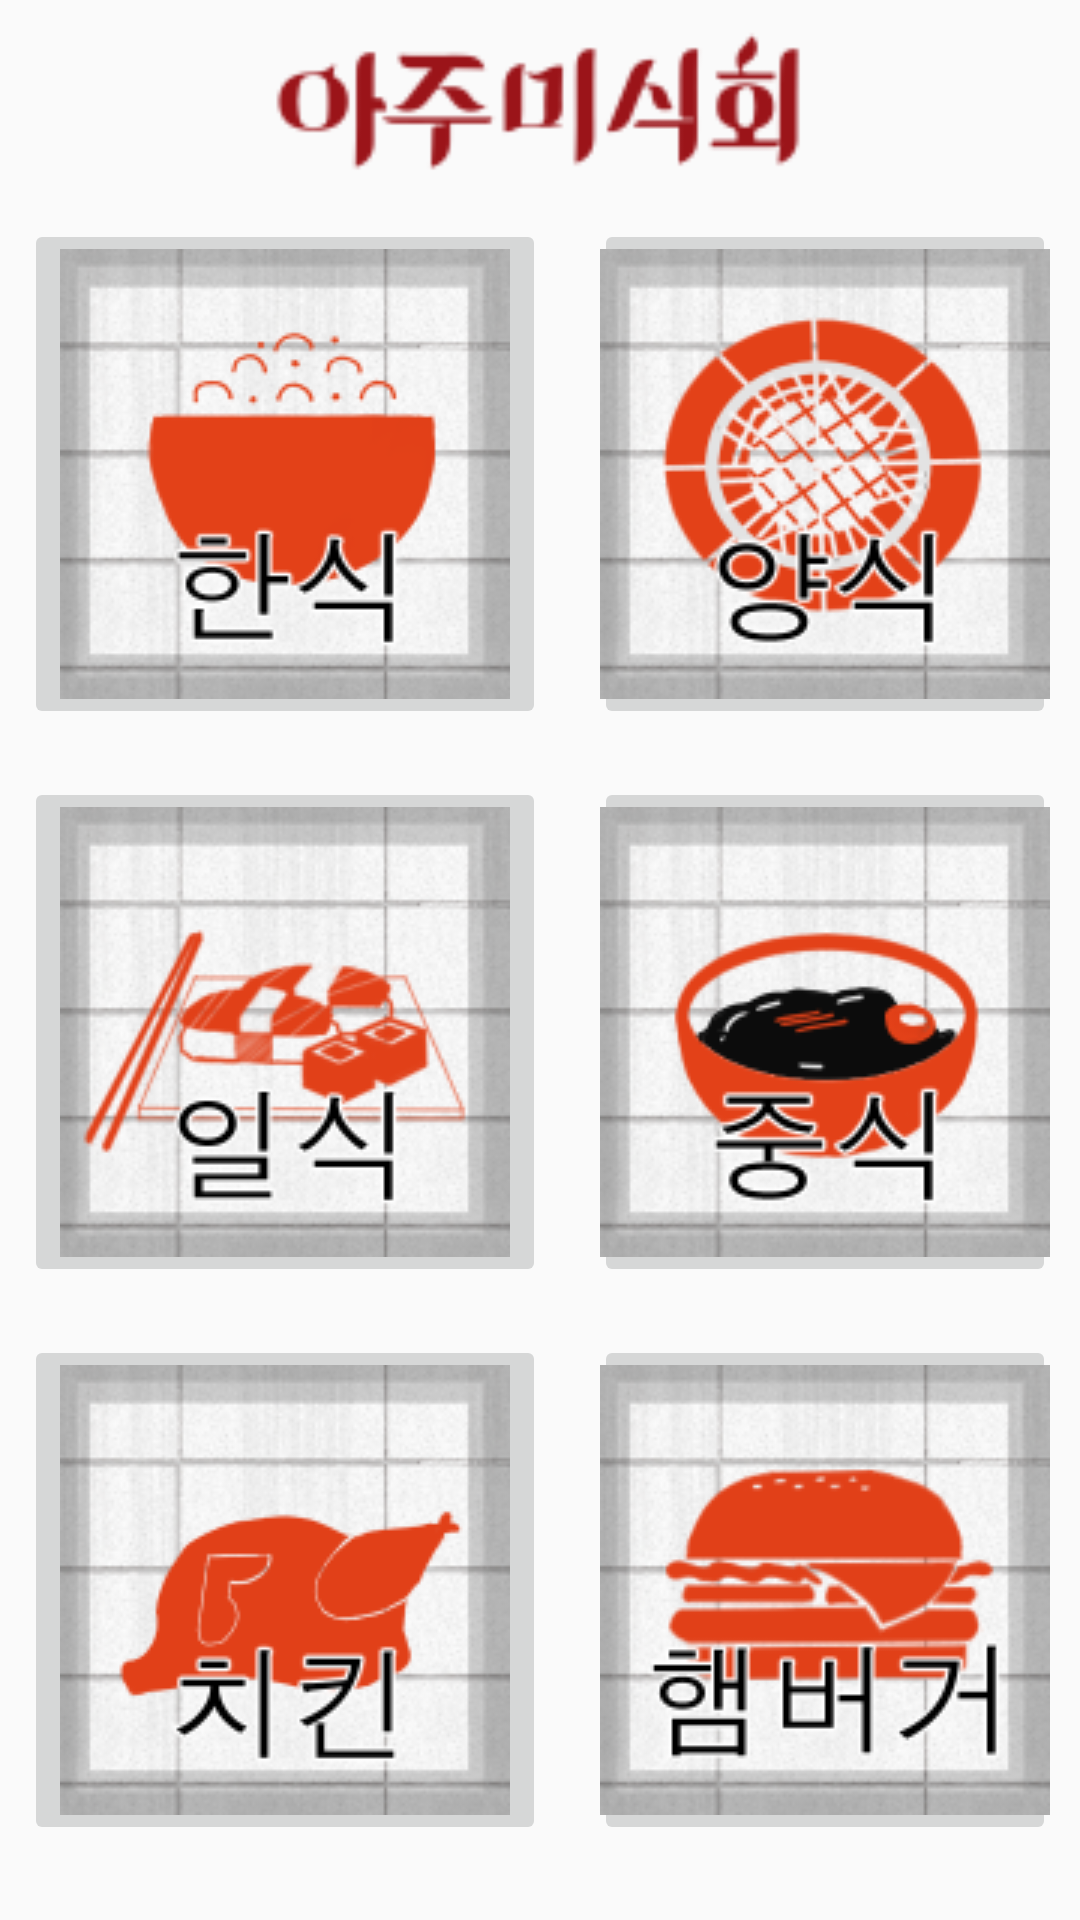

Write the Android layout XML for this screen, with the resource values it uses.
<!-- AndroidManifest.xml: application theme AppTheme.NoActionBar -->
<!-- res/layout/activity_temporary.xml -->
<?xml version="1.0" encoding="utf-8"?>
<LinearLayout xmlns:android="http://schemas.android.com/apk/res/android"
    xmlns:app="http://schemas.android.com/apk/res-auto"
    xmlns:tools="http://schemas.android.com/tools"
    android:layout_width="match_parent"
    android:layout_height="match_parent"
    tools:context=".TemporaryActivity"
    android:orientation="vertical">

    <ImageView
        android:id="@+id/imageView"
        android:layout_marginTop="10dp"
        android:layout_width="250dp"
        android:layout_height="50dp"
        android:layout_marginBottom="5dp"
        android:layout_gravity="center"
        app:layout_constraintEnd_toEndOf="parent"
        app:layout_constraintTop_toTopOf="parent"
        app:srcCompat="@drawable/ajoutitle" />

    <LinearLayout
        android:layout_width="match_parent"
        android:layout_height="wrap_content"
        android:gravity="center">

        <LinearLayout
            android:layout_width="wrap_content"
            android:layout_height="wrap_content"
            android:orientation="horizontal">

            <ImageButton
                android:id="@+id/hanSik_Button"
                android:layout_width="wrap_content"
                android:layout_height="wrap_content"
                android:layout_margin="8dp"

                app:srcCompat="@drawable/hansik" />

            <ImageButton
                android:id="@+id/yangSik_Button"
                android:layout_width="wrap_content"
                android:layout_height="wrap_content"
                android:layout_margin="8dp"

                app:srcCompat="@drawable/yangsik" />

        </LinearLayout>

    </LinearLayout>

    <LinearLayout
        android:layout_width="match_parent"
        android:layout_height="wrap_content"
        android:gravity="center">


        <LinearLayout
            android:layout_width="wrap_content"
            android:layout_height="wrap_content"
            android:orientation="horizontal">

            <ImageButton
                android:id="@+id/ilSik_Button"
                android:layout_width="wrap_content"
                android:layout_height="wrap_content"
                android:layout_margin="8dp"

                app:srcCompat="@drawable/ilsik" />

            <ImageButton
                android:id="@+id/jungSik_Button"
                android:layout_width="wrap_content"
                android:layout_height="wrap_content"
                android:layout_margin="8dp"

                app:srcCompat="@drawable/jungsik" />

        </LinearLayout>

    </LinearLayout>


    <LinearLayout
        android:layout_width="match_parent"
        android:layout_height="wrap_content"
        android:gravity="center">

        <LinearLayout
            android:layout_width="wrap_content"
            android:layout_height="wrap_content"
            android:orientation="horizontal">

            <ImageButton
                android:id="@+id/chicken_Button"
                android:layout_width="wrap_content"
                android:layout_height="wrap_content"
                android:layout_margin="8dp"

                app:srcCompat="@drawable/chicken" />

            <ImageButton
                android:id="@+id/hamburger_Button"
                android:layout_width="wrap_content"
                android:layout_height="wrap_content"
                android:layout_margin="8dp"

                app:srcCompat="@drawable/hamburger" />

        </LinearLayout>

    </LinearLayout>

</LinearLayout>
<!-- resources referenced by this layout -->
<resources>
  <!-- drawable ajoutitle: png bitmap (drawable, 3238 bytes) -->
  <!-- drawable chicken: png bitmap (drawable, 24777 bytes) -->
  <!-- drawable hamburger: png bitmap (drawable, 25790 bytes) -->
  <!-- drawable hansik: png bitmap (drawable, 24471 bytes) -->
  <!-- drawable ilsik: png bitmap (drawable, 31378 bytes) -->
  <!-- drawable jungsik: png bitmap (drawable, 28478 bytes) -->
  <!-- drawable yangsik: png bitmap (drawable, 33451 bytes) -->
  <style name="AppTheme.NoActionBar">
          <item name="windowActionBar">false</item>
          <item name="windowNoTitle">true</item>
      </style>
</resources>
